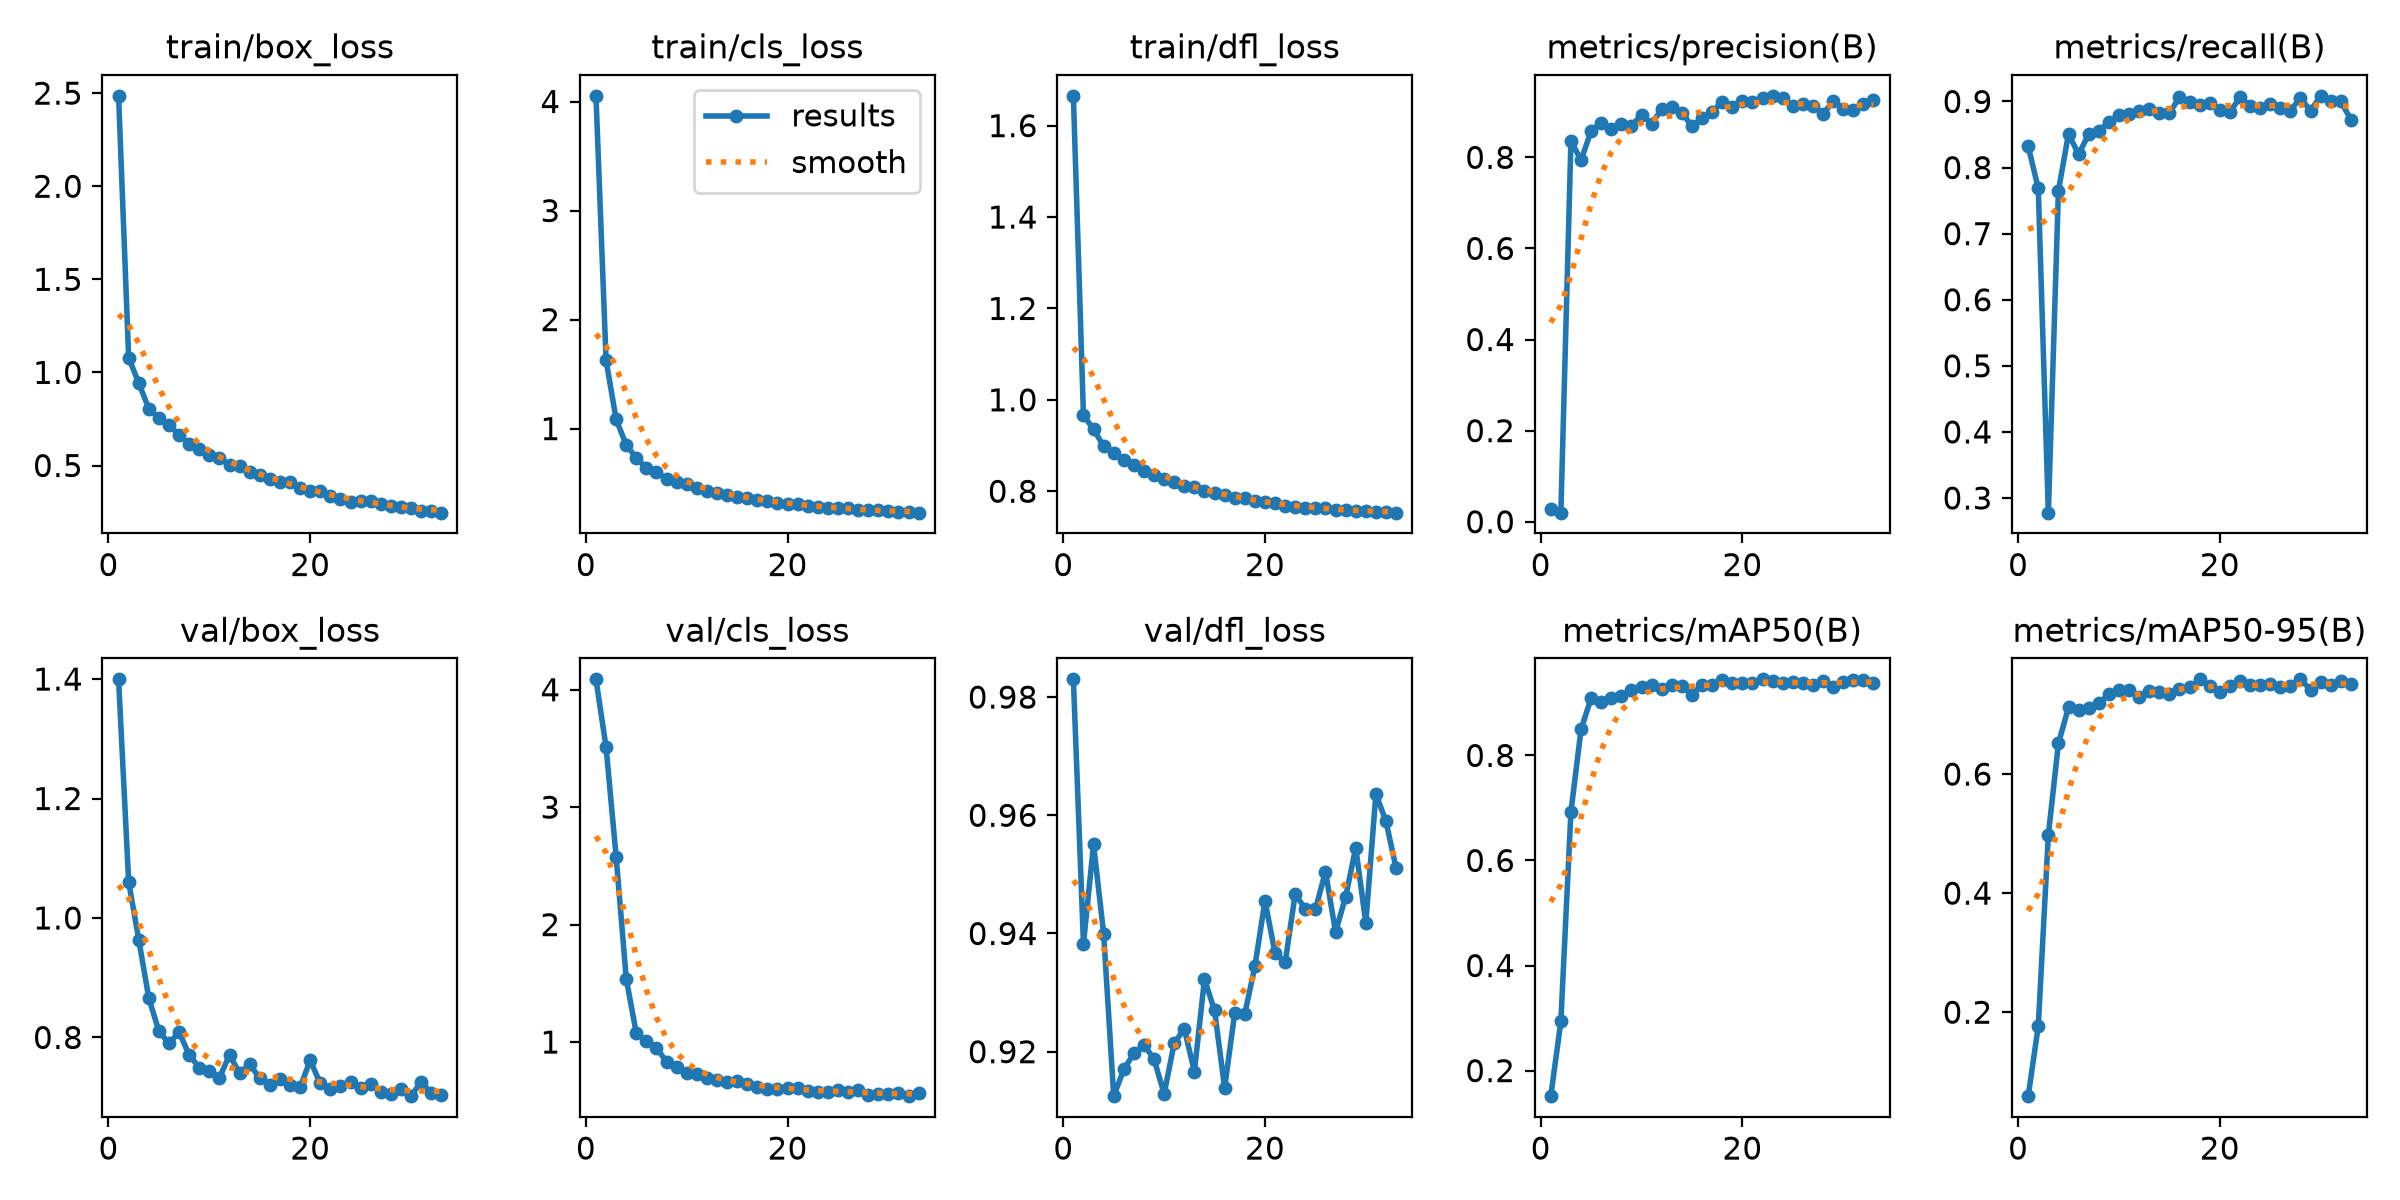

The data file committed next to this chart (first rows):
epoch, time, train/box_loss, train/cls_loss, train/dfl_loss, metrics/precision(B), metrics/recall(B), metrics/mAP50(B), metrics/mAP50-95(B), val/box_loss, val/cls_loss, val/dfl_loss, lr/pg0, lr/pg1, lr/pg2
1, 21.42, 2.486, 4.052, 1.665, 0.02828, 0.8322, 0.1514, 0.05895, 1.4, 4.088, 0.983, 0.00032, 0.00032, 0.00032
2, 27.3, 1.079, 1.628, 0.9662, 0.01991, 0.7686, 0.2937, 0.1764, 1.06, 3.512, 0.9383, 0.0006436, 0.0006436, 0.0006436
3, 32.59, 0.9433, 1.085, 0.9356, 0.8363, 0.2778, 0.6928, 0.4979, 0.9638, 2.577, 0.9551, 0.0009606, 0.0009606, 0.0009606
4, 37.9, 0.8048, 0.8511, 0.8987, 0.7933, 0.7649, 0.8494, 0.6515, 0.8655, 1.54, 0.94, 0.0009703, 0.0009703, 0.0009703
5, 43.22, 0.7546, 0.7305, 0.8838, 0.8578, 0.8512, 0.9093, 0.7122, 0.8106, 1.074, 0.9125, 0.0009604, 0.0009604, 0.0009604
6, 48.5, 0.716, 0.6401, 0.8686, 0.8762, 0.8199, 0.9009, 0.7072, 0.7899, 1.007, 0.917, 0.0009505, 0.0009505, 0.0009505
7, 53.71, 0.6655, 0.5986, 0.8577, 0.8616, 0.8506, 0.9095, 0.7117, 0.8089, 0.9482, 0.9197, 0.0009406, 0.0009406, 0.0009406
8, 58.93, 0.6157, 0.5412, 0.8439, 0.8726, 0.8557, 0.9126, 0.7187, 0.7706, 0.8341, 0.9212, 0.0009307, 0.0009307, 0.0009307
9, 64.11, 0.5879, 0.5119, 0.8359, 0.8696, 0.8683, 0.9253, 0.734, 0.7496, 0.7836, 0.9187, 0.0009208, 0.0009208, 0.0009208
10, 69.37, 0.5566, 0.4888, 0.8267, 0.8931, 0.8802, 0.9309, 0.7413, 0.7434, 0.7336, 0.9129, 0.0009109, 0.0009109, 0.0009109
11, 74.64, 0.542, 0.4582, 0.8212, 0.8739, 0.8806, 0.9339, 0.7412, 0.7323, 0.7252, 0.9214, 0.000901, 0.000901, 0.000901
12, 79.88, 0.5012, 0.4253, 0.8111, 0.9052, 0.8855, 0.9264, 0.7293, 0.7706, 0.6925, 0.9239, 0.0008911, 0.0008911, 0.0008911
13, 85.12, 0.4997, 0.413, 0.809, 0.91, 0.8891, 0.9333, 0.7398, 0.7402, 0.6747, 0.9166, 0.0008812, 0.0008812, 0.0008812
14, 90.46, 0.4675, 0.3931, 0.8002, 0.8983, 0.8823, 0.9327, 0.7385, 0.7549, 0.6603, 0.9323, 0.0008713, 0.0008713, 0.0008713
15, 95.69, 0.4467, 0.3759, 0.7951, 0.868, 0.8825, 0.9157, 0.7337, 0.7317, 0.6709, 0.927, 0.0008614, 0.0008614, 0.0008614
16, 100.9, 0.4276, 0.3638, 0.7909, 0.8854, 0.9062, 0.9344, 0.7429, 0.7209, 0.6458, 0.9139, 0.0008515, 0.0008515, 0.0008515
17, 106.1, 0.4092, 0.3498, 0.786, 0.8994, 0.8991, 0.9334, 0.7455, 0.7299, 0.621, 0.9265, 0.0008416, 0.0008416, 0.0008416
18, 111.4, 0.4096, 0.3373, 0.785, 0.9224, 0.8948, 0.9442, 0.7592, 0.7207, 0.5991, 0.9264, 0.0008317, 0.0008317, 0.0008317
19, 116.6, 0.3799, 0.3207, 0.7796, 0.9113, 0.8974, 0.9386, 0.748, 0.7162, 0.6021, 0.9345, 0.0008218, 0.0008218, 0.0008218
20, 121.8, 0.3638, 0.3098, 0.7757, 0.9242, 0.8877, 0.9378, 0.7377, 0.7617, 0.606, 0.9455, 0.0008119, 0.0008119, 0.0008119
21, 127.1, 0.3621, 0.3101, 0.7734, 0.9207, 0.8835, 0.9374, 0.7482, 0.723, 0.6085, 0.9367, 0.000802, 0.000802, 0.000802
22, 132.3, 0.3348, 0.2928, 0.7685, 0.9306, 0.9064, 0.9448, 0.7561, 0.7135, 0.5836, 0.9351, 0.0007921, 0.0007921, 0.0007921
23, 137.5, 0.3223, 0.2828, 0.7663, 0.935, 0.8933, 0.9419, 0.7497, 0.7193, 0.5734, 0.9467, 0.0007822, 0.0007822, 0.0007822
24, 142.8, 0.3064, 0.2738, 0.7642, 0.9296, 0.8899, 0.9379, 0.7489, 0.7255, 0.5737, 0.9441, 0.0007723, 0.0007723, 0.0007723
25, 148, 0.3107, 0.2719, 0.7636, 0.913, 0.896, 0.9394, 0.7511, 0.7147, 0.5956, 0.9441, 0.0007624, 0.0007624, 0.0007624
26, 153.2, 0.308, 0.2676, 0.7627, 0.9171, 0.8903, 0.9383, 0.7461, 0.7216, 0.5741, 0.9505, 0.0007525, 0.0007525, 0.0007525
27, 158.4, 0.2925, 0.2582, 0.7599, 0.9127, 0.8861, 0.9339, 0.7484, 0.709, 0.5891, 0.9403, 0.0007426, 0.0007426, 0.0007426
28, 163.6, 0.281, 0.2516, 0.7583, 0.8948, 0.9053, 0.9424, 0.759, 0.7046, 0.5501, 0.9462, 0.0007327, 0.0007327, 0.0007327
29, 168.8, 0.2745, 0.2498, 0.7568, 0.9232, 0.8861, 0.9296, 0.7417, 0.7137, 0.5599, 0.9545, 0.0007228, 0.0007228, 0.0007228
30, 174, 0.2728, 0.2461, 0.7566, 0.9066, 0.9085, 0.9396, 0.7543, 0.7017, 0.5584, 0.9418, 0.0007129, 0.0007129, 0.0007129
31, 179.2, 0.2567, 0.2374, 0.7544, 0.9035, 0.9011, 0.9428, 0.7503, 0.7257, 0.5684, 0.9636, 0.000703, 0.000703, 0.000703
32, 184.4, 0.2537, 0.2328, 0.7544, 0.9177, 0.9, 0.9438, 0.7566, 0.7071, 0.5393, 0.9589, 0.0006931, 0.0006931, 0.0006931
33, 189.7, 0.2468, 0.2294, 0.7531, 0.9259, 0.8727, 0.9374, 0.7513, 0.7034, 0.5664, 0.9511, 0.0006832, 0.0006832, 0.0006832
